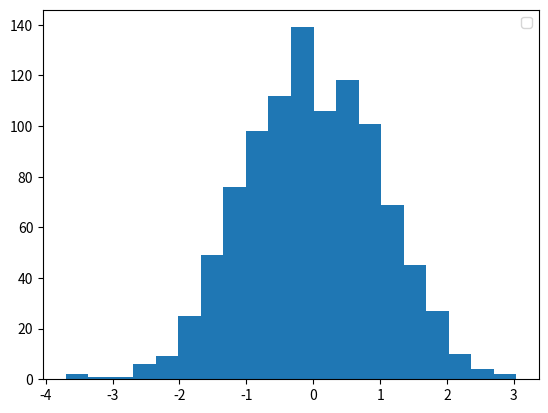

Write Python code to recreate this figure.
import numpy as np
import matplotlib.pyplot as plt

x = np.arange(0, 3*np.pi, 0.2)
x2 = np.linspace(0, 3*np.pi, 60)

y_sin = np.sin(x)
y_cos = np.cos(x2)


# plt.plot(x, y_sin)
# plt.plot(x, y_cos)
# plt.xlabel('x axis')
# plt.ylabel('y axis')
# plt.title('Sin and Cos')
# plt.legend(['Sin', 'Cos'])


# plt.subplot(2, 2, 1)
# plt.plot(x, y_sin, 'y:', x2, y_cos, 'b-.')
# plt.title("Sine & Cosine")
#
# plt.subplot(2, 2, 4)
# plt.plot(y_cos, 'k--')
# plt.title("Cosine")


# plt.scatter(x, y_sin)
# plt.scatter(x2, y_cos)

# x = np.random.rand(10)
# y = np.random.rand(10)
# size = np.random.rand(10) * 50
# color = np.random.rand(10)
#
# plt.scatter(x, y, size, color)
# plt.colorbar()


x = np.random.randn(1000)
plt.hist(x, 20)
plt.legend()

plt.show()


